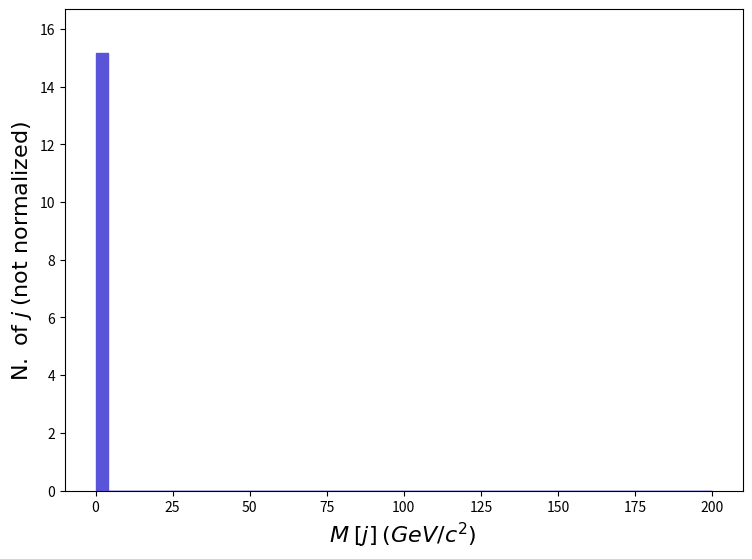

Write the Python code that produced this figure. (Note: this script raises an exception after producing the figure.)
def selection_113():

    # Library import
    import numpy
    import matplotlib
    import matplotlib.pyplot   as plt
    import matplotlib.gridspec as gridspec

    # Library version
    matplotlib_version = matplotlib.__version__
    numpy_version      = numpy.__version__

    # Histo binning
    xBinning = numpy.linspace(0.0,200.0,51,endpoint=True)

    # Creating data sequence: middle of each bin
    xData = numpy.array([2.0,6.0,10.0,14.0,18.0,22.0,26.0,30.0,34.0,38.0,42.0,46.0,50.0,54.0,58.0,62.0,66.0,70.0,74.0,78.0,82.0,86.0,90.0,94.0,98.0,102.0,106.0,110.0,114.0,118.0,122.0,126.0,130.0,134.0,138.0,142.0,146.0,150.0,154.0,158.0,162.0,166.0,170.0,174.0,178.0,182.0,186.0,190.0,194.0,198.0])

    # Creating weights for histo: y114_M_0
    y114_M_0_weights = numpy.array([15.16977,0.0,0.0,0.0,0.0,0.0,0.0,0.0,0.0,0.0,0.0,0.0,0.0,0.0,0.0,0.0,0.0,0.0,0.0,0.0,0.0,0.0,0.0,0.0,0.0,0.0,0.0,0.0,0.0,0.0,0.0,0.0,0.0,0.0,0.0,0.0,0.0,0.0,0.0,0.0,0.0,0.0,0.0,0.0,0.0,0.0,0.0,0.0,0.0,0.0])

    # Creating a new Canvas
    fig   = plt.figure(figsize=(8.75,6.25),dpi=80)
    frame = gridspec.GridSpec(1,1)
    pad   = fig.add_subplot(frame[0])

    # Creating a new Stack
    pad.hist(x=xData, bins=xBinning, weights=y114_M_0_weights,\
             label="$testset$", histtype="stepfilled", rwidth=1.0,\
             color="#5954d8", edgecolor="#5954d8", linewidth=1, linestyle="solid",\
             bottom=None, cumulative=False, density=False, align="mid", orientation="vertical")


    # Axis
    plt.rc('text',usetex=False)
    plt.xlabel(r"$M$ $[ j ]$ $(GeV/c^{2})$ ",\
               fontsize=16,color="black")
    plt.ylabel(r"$\mathrm{N.}\ \mathrm{of}\ j$ $(\mathrm{not}\ \mathrm{normalized})$",\
               fontsize=16,color="black")

    # Boundary of y-axis
    ymax=(y114_M_0_weights).max()*1.1
    ymin=0 # linear scale
    #ymin=min([x for x in (y114_M_0_weights) if x])/100. # log scale
    plt.gca().set_ylim(ymin,ymax)

    # Log/Linear scale for X-axis
    plt.gca().set_xscale("linear")
    #plt.gca().set_xscale("log",nonpositive="clip")

    # Log/Linear scale for Y-axis
    plt.gca().set_yscale("linear")
    #plt.gca().set_yscale("log",nonpositive="clip")

    # Saving the image
    plt.savefig('../../HTML/MadAnalysis5job_0/selection_113.png')
    plt.savefig('../../PDF/MadAnalysis5job_0/selection_113.png')
    plt.savefig('../../DVI/MadAnalysis5job_0/selection_113.eps')

# Running!
if __name__ == '__main__':
    selection_113()
